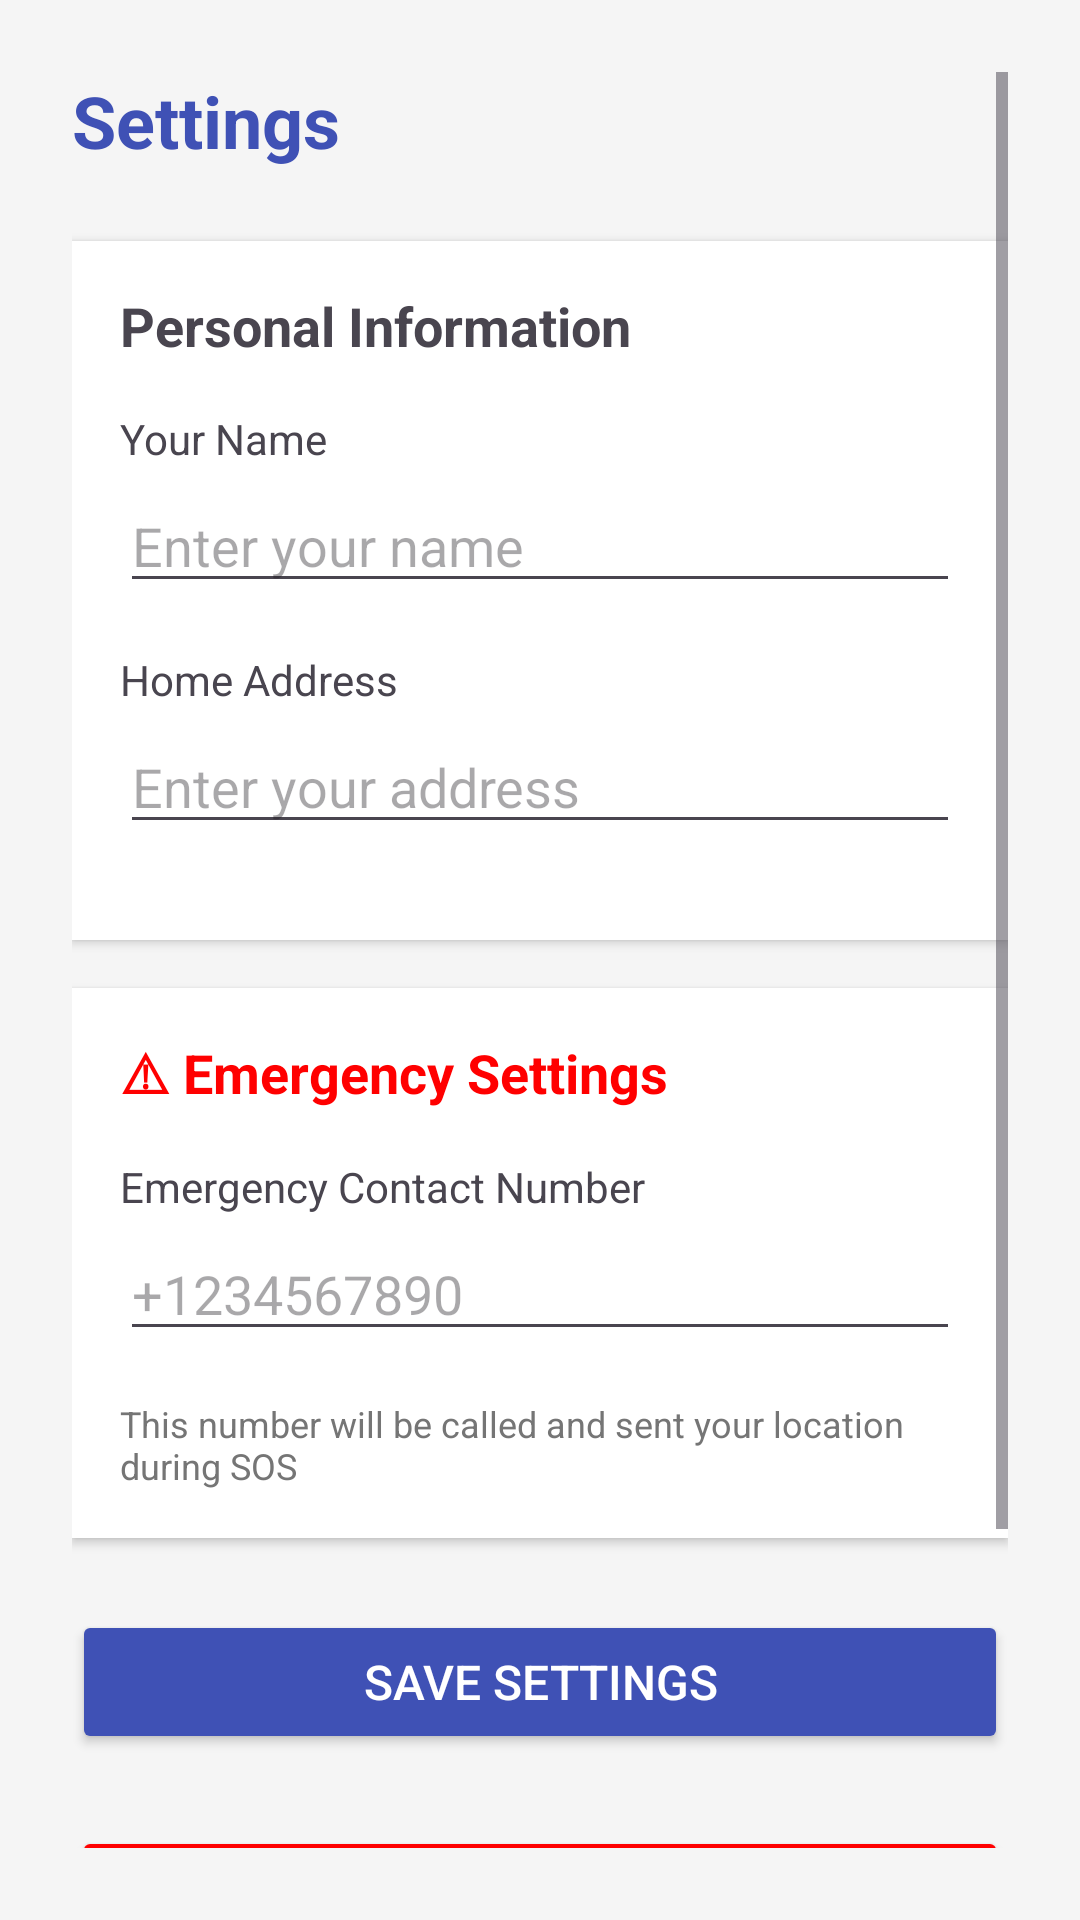

Write the Android layout XML for this screen, with the resource values it uses.
<!-- AndroidManifest.xml: application theme Theme.MemoryMate -->
<!-- res/layout/fragment_settings.xml -->
<?xml version="1.0" encoding="utf-8"?>
<ScrollView xmlns:android="http://schemas.android.com/apk/res/android"
    android:layout_width="match_parent"
    android:layout_height="match_parent"
    android:padding="24dp"
    android:background="#F5F5F5">

    <LinearLayout
        android:layout_width="match_parent"
        android:layout_height="wrap_content"
        android:orientation="vertical">

        
        <TextView
            android:layout_width="match_parent"
            android:layout_height="wrap_content"
            android:text="Settings"
            android:textSize="24sp"
            android:textStyle="bold"
            android:textColor="@color/colorPrimary"
            android:layout_marginBottom="24dp" />

        
        <LinearLayout
            android:layout_width="match_parent"
            android:layout_height="wrap_content"
            android:orientation="vertical"
            android:padding="16dp"
            android:background="@android:color/white"
            android:elevation="2dp"
            android:layout_marginBottom="16dp">

            <TextView
                android:layout_width="match_parent"
                android:layout_height="wrap_content"
                android:text="Personal Information"
                android:textSize="18sp"
                android:textStyle="bold"
                android:layout_marginBottom="16dp" />

            
            <TextView
                android:layout_width="match_parent"
                android:layout_height="wrap_content"
                android:text="Your Name"
                android:textSize="14sp"
                android:layout_marginBottom="4dp" />

            <EditText
                android:id="@+id/et_name"
                android:layout_width="match_parent"
                android:layout_height="wrap_content"
                android:hint="Enter your name"
                android:layout_marginBottom="16dp" />

            
            <TextView
                android:layout_width="match_parent"
                android:layout_height="wrap_content"
                android:text="Home Address"
                android:textSize="14sp"
                android:layout_marginBottom="4dp" />

            <EditText
                android:id="@+id/et_address"
                android:layout_width="match_parent"
                android:layout_height="wrap_content"
                android:hint="Enter your address"
                android:layout_marginBottom="16dp" />

        </LinearLayout>

        
        <LinearLayout
            android:layout_width="match_parent"
            android:layout_height="wrap_content"
            android:orientation="vertical"
            android:padding="16dp"
            android:background="@android:color/white"
            android:elevation="2dp"
            android:layout_marginBottom="24dp">

            <TextView
                android:layout_width="match_parent"
                android:layout_height="wrap_content"
                android:text="⚠ Emergency Settings"
                android:textSize="18sp"
                android:textStyle="bold"
                android:textColor="@color/sos_red"
                android:layout_marginBottom="16dp" />

            
            <TextView
                android:layout_width="match_parent"
                android:layout_height="wrap_content"
                android:text="Emergency Contact Number"
                android:textSize="14sp"
                android:layout_marginBottom="4dp" />

            <EditText
                android:id="@+id/et_emergency_contact"
                android:layout_width="match_parent"
                android:layout_height="wrap_content"
                android:hint="+1234567890"
                android:inputType="phone"
                android:layout_marginBottom="16dp" />

            <TextView
                android:layout_width="match_parent"
                android:layout_height="wrap_content"
                android:text="This number will be called and sent your location during SOS"
                android:textSize="12sp"
                android:textColor="#757575" />

        </LinearLayout>

        
        <Button
            android:id="@+id/btn_save"
            android:layout_width="match_parent"
            android:layout_height="wrap_content"
            android:text="Save Settings"
            android:backgroundTint="@color/colorPrimary"
            android:textColor="@android:color/white"
            android:textSize="16sp"
            android:padding="12dp" />

        
        <Button
            android:id="@+id/btn_logout"
            android:layout_width="match_parent"
            android:layout_height="wrap_content"
            android:text="Logout"
            android:backgroundTint="@color/sos_red"
            android:textColor="@android:color/white"
            android:layout_marginTop="24dp"
            android:padding="12dp" />





        
        <TextView
            android:layout_width="match_parent"
            android:layout_height="wrap_content"
            android:text="Safe Zone"
            android:textSize="18sp"
            android:textStyle="bold"
            android:layout_marginTop="16dp"
            android:layout_marginBottom="8dp" />

        <Button
            android:id="@+id/btn_set_safe_zone"
            android:layout_width="match_parent"
            android:layout_height="wrap_content"
            android:text="Set Safe Zone"
            android:backgroundTint="@color/safe_green"
            android:textColor="@android:color/white"
            android:padding="12dp" />

        <TextView
            android:id="@+id/tv_safe_zone_status"
            android:layout_width="match_parent"
            android:layout_height="wrap_content"
            android:text="No safe zone set"
            android:textSize="14sp"
            android:textColor="#757575"
            android:layout_marginTop="8dp"
            android:gravity="center" />

    </LinearLayout>



</ScrollView>
<!-- resources referenced by this layout -->
<resources>
  <color name="colorPrimary">#3F51B5</color>
  <color name="safe_green">#4CAF50</color>
  <color name="sos_red">#FF0000</color>
  <style name="Theme.MemoryMate" parent="Base.Theme.MemoryMate" />
  <style name="Base.Theme.MemoryMate" parent="Theme.Material3.DayNight.NoActionBar">
          
          
      </style>
</resources>
